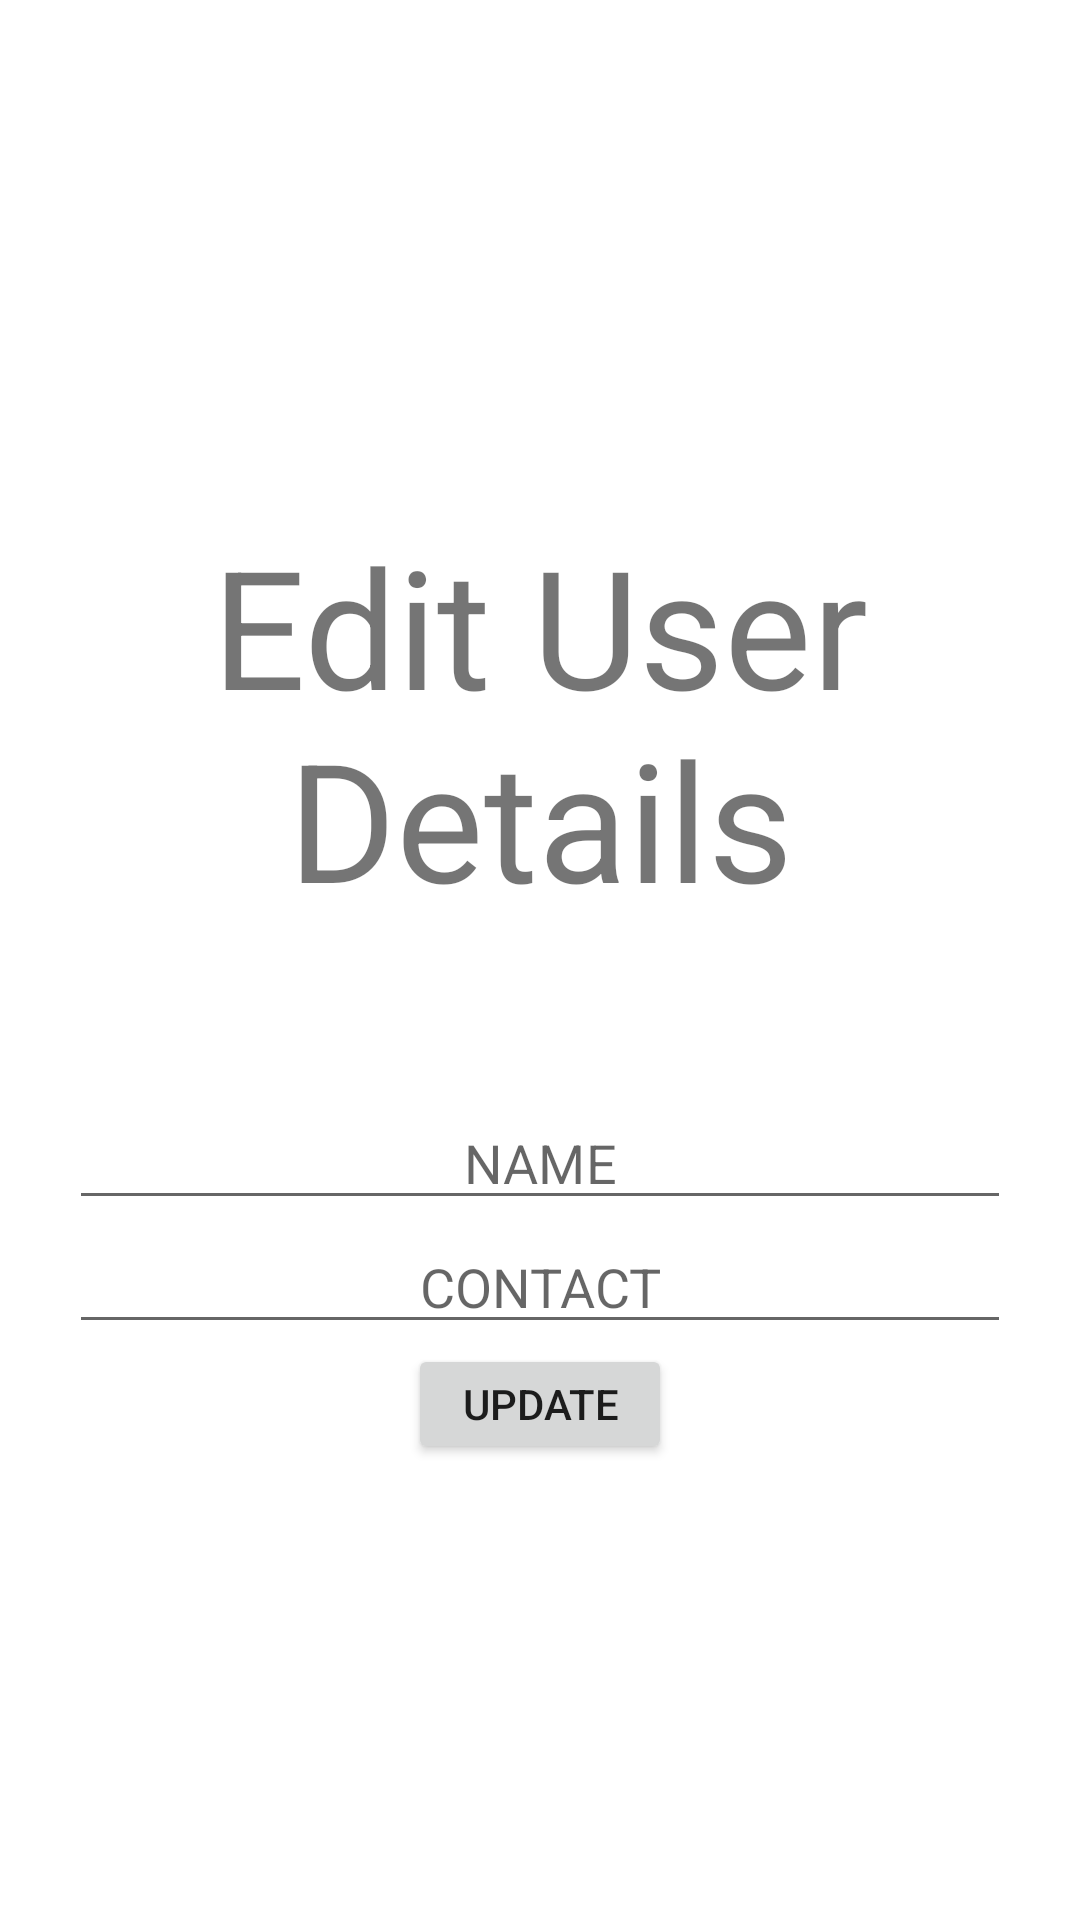

Write the Android layout XML for this screen, with the resource values it uses.
<!-- AndroidManifest.xml: application theme Theme.ImsageSEndingToFireStore -->
<!-- res/layout/activity_edit_user_details_task2.xml -->
<?xml version="1.0" encoding="utf-8"?>
<LinearLayout xmlns:android="http://schemas.android.com/apk/res/android"
    xmlns:app="http://schemas.android.com/apk/res-auto"
    xmlns:tools="http://schemas.android.com/tools"
    android:layout_width="match_parent"
    android:layout_height="match_parent"
    tools:context=".EditUserDetailsTask2">


    <ScrollView
        android:layout_width="match_parent"
        android:layout_height="match_parent"
        >



        <LinearLayout
            android:layout_width="match_parent"
            android:layout_height="wrap_content"
            android:orientation="vertical"
            android:layout_margin="23dp"
            android:layout_gravity="center"
            >

            <TextView
                android:layout_width="wrap_content"
                android:layout_height="wrap_content"
                android:layout_marginTop="20dp"
                android:layout_gravity="center_horizontal"
                android:text="Edit User Details"
                android:textAlignment="center"
                android:textSize="55sp"></TextView>


            <EditText

                android:layout_marginTop="56dp"
                android:inputType="textPersonName"
                android:layout_width="match_parent"
                android:layout_height="wrap_content"
                android:hint="NAME"
                android:textAlignment="center"
                android:id="@+id/upDateNameEdtxt"
                ></EditText>


            <EditText
                android:inputType="number"
                android:layout_width="match_parent"
                android:layout_height="wrap_content"
                android:hint="CONTACT"
                android:textAlignment="center"
                android:id="@+id/upDateContactEdtxt"
                ></EditText>

            <Button
                android:layout_width="wrap_content"
                android:layout_height="40dp"
                android:layout_gravity="center_horizontal"
                android:text="update"
                android:id="@+id/upDateBtn"
                ></Button>
        </LinearLayout>

    </ScrollView>


</LinearLayout>
<!-- resources referenced by this layout -->
<resources>
  <style name="Theme.ImsageSEndingToFireStore" parent="Theme.MaterialComponents.DayNight.DarkActionBar">
          
          <item name="colorPrimary">@color/purple_500</item>
          <item name="colorPrimaryVariant">@color/purple_700</item>
          <item name="colorOnPrimary">@color/white</item>
          
          <item name="colorSecondary">@color/teal_200</item>
          <item name="colorSecondaryVariant">@color/teal_700</item>
          <item name="colorOnSecondary">@color/black</item>
          
          <item name="android:statusBarColor" tools:targetApi="l">?attr/colorPrimaryVariant</item>
          
      </style>
  <!-- not gathered from this repository: default colours our renderer supplied (Android Studio template values) -->
  <color name="purple_500">#FF6200EE</color>
  <color name="purple_700">#FF3700B3</color>
  <color name="teal_200">#FF03DAC5</color>
  <color name="teal_700">#FF018786</color>
  <color name="black">#FF000000</color>
  <color name="white">#FFFFFFFF</color>
</resources>
